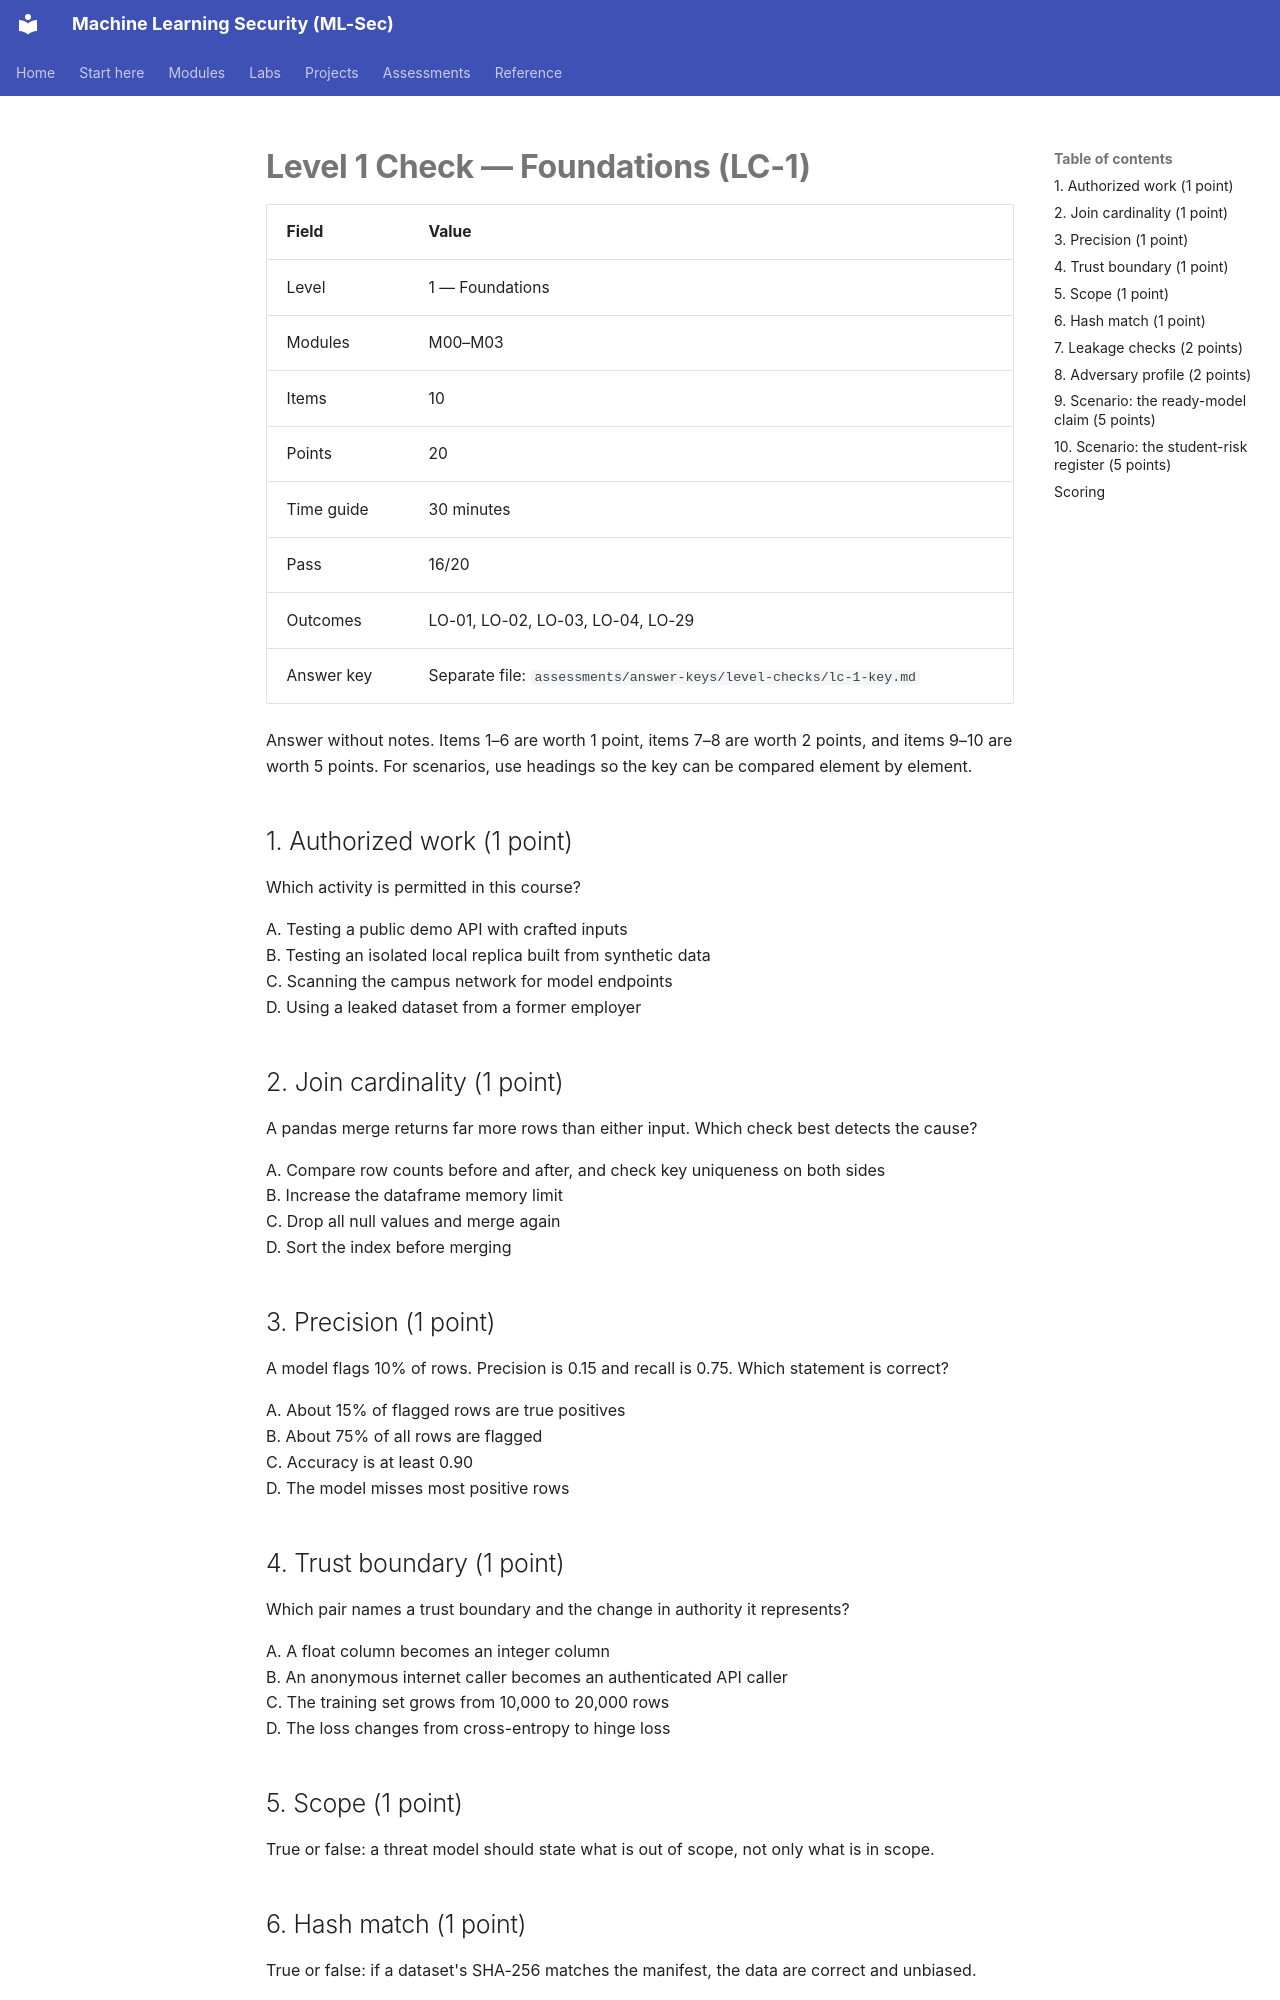

repository: nadeem-majeedch/MLSec · page: assessments/level-checks/lc-1/index.html · generator: mkdocs

# Level 1 Check — Foundations (LC-1)

| Field | Value |
|---|---|
| Level | 1 — Foundations |
| Modules | M00–M03 |
| Items | 10 |
| Points | 20 |
| Time guide | 30 minutes |
| Pass | 16/20 |
| Outcomes | LO-01, LO-02, LO-03, LO-04, LO-29 |
| Answer key | Separate file: `assessments/answer-keys/level-checks/lc-1-key.md` |

Answer without notes. Items 1–6 are worth 1 point, items 7–8 are worth 2 points, and items 9–10 are worth 5 points. For scenarios, use headings so the key can be compared element by element.

## 1. Authorized work (1 point)

Which activity is permitted in this course?

A. Testing a public demo API with crafted inputs  
B. Testing an isolated local replica built from synthetic data  
C. Scanning the campus network for model endpoints  
D. Using a leaked dataset from a former employer

## 2. Join cardinality (1 point)

A pandas merge returns far more rows than either input. Which check best detects the cause?

A. Compare row counts before and after, and check key uniqueness on both sides  
B. Increase the dataframe memory limit  
C. Drop all null values and merge again  
D. Sort the index before merging

## 3. Precision (1 point)

A model flags 10% of rows. Precision is 0.15 and recall is 0.75. Which statement is correct?

A. About 15% of flagged rows are true positives  
B. About 75% of all rows are flagged  
C. Accuracy is at least 0.90  
D. The model misses most positive rows

## 4. Trust boundary (1 point)

Which pair names a trust boundary and the change in authority it represents?

A. A float column becomes an integer column  
B. An anonymous internet caller becomes an authenticated API caller  
C. The training set grows from 10,000 to 20,000 rows  
D. The loss changes from cross-entropy to hinge loss

## 5. Scope (1 point)

True or false: a threat model should state what is out of scope, not only what is in scope.

## 6. Hash match (1 point)

True or false: if a dataset's SHA-256 matches the manifest, the data are correct and unbiased.

## 7. Leakage checks (2 points)

Name two checks that can reveal leakage before training, and state the corrective action for each.
